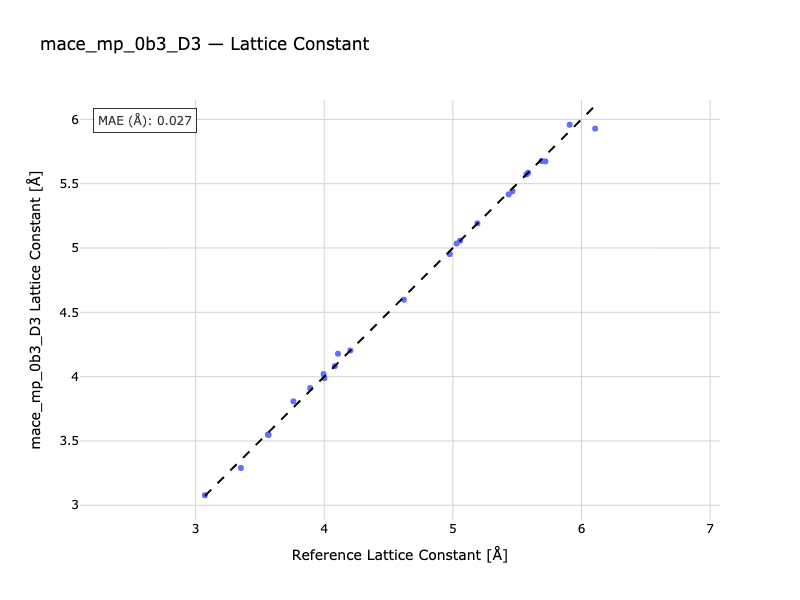

Values plotted in this chart, from the file beside it:
Formula, Reference, Predicted
Ag, 4.082, 4.082
Pd, 3.891, 3.911
Rh, 3.76, 3.808
Li, 3.352, 3.29
Na, 4.107, 4.178
K, 5.191, 5.191
Rb, 5.572, 5.572
Cs, 6.106, 5.928
Ca, 5.463, 5.441
Sr, 5.908, 5.958
Ba, 4.976, 4.952
Al, 4.002, 3.988
LiF, 3.995, 4.02
NaF, 4.619, 4.598
NaCl, 5.585, 5.585
MgO, 4.203, 4.203
Si, 5.434, 5.417
Ge, 5.719, 5.673
GaAs, 5.69, 5.676
Cu, 3.568, 3.547
C, 3.562, 3.55
LiCl, 5.056, 5.056
SiC(a), 3.072, 3.078
SiC(c), 5.029, 5.035
